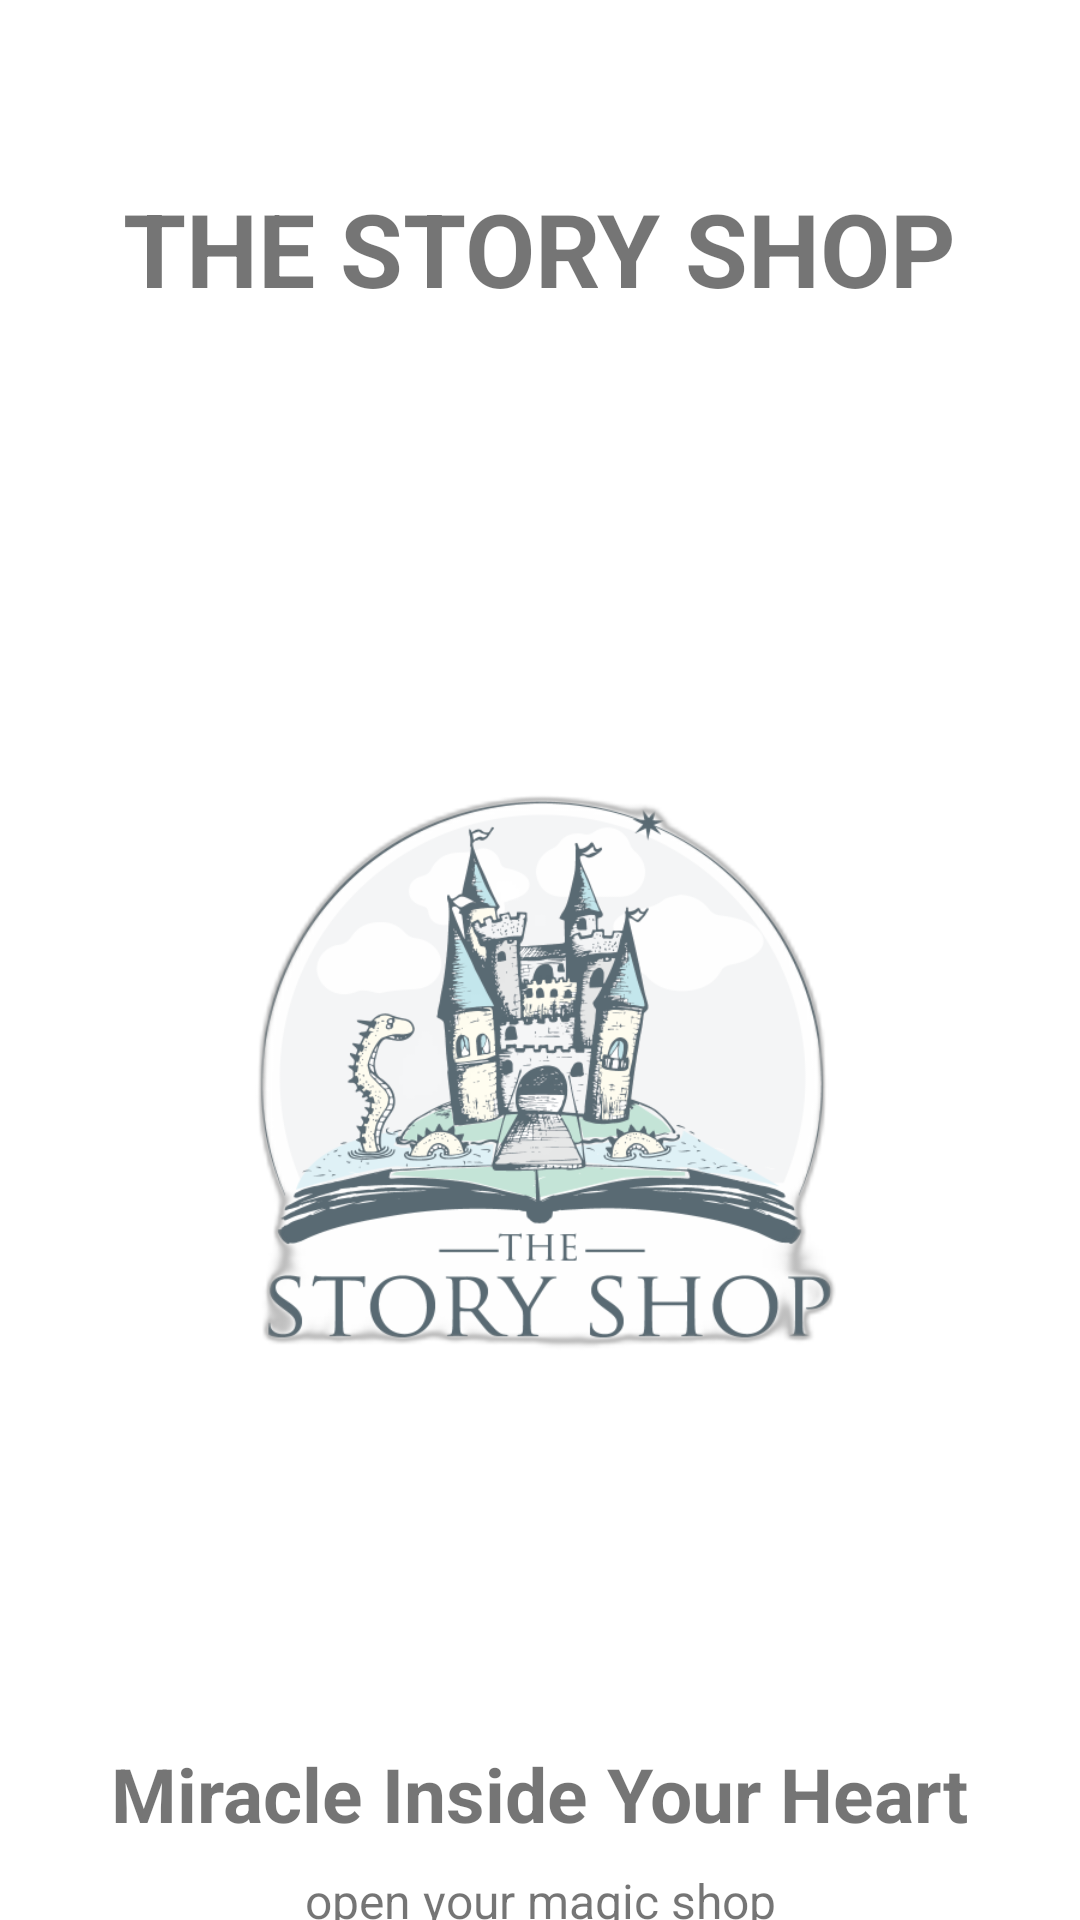

Produce the Android XML layout that renders to this screen, including the resource entries it uses.
<!-- AndroidManifest.xml: application theme Theme.Bookstore -->
<!-- res/layout/activity_intro.xml -->
<?xml version="1.0" encoding="utf-8"?>
<androidx.constraintlayout.widget.ConstraintLayout xmlns:android="http://schemas.android.com/apk/res/android"
    xmlns:app="http://schemas.android.com/apk/res-auto"
    xmlns:tools="http://schemas.android.com/tools"
    android:layout_width="match_parent"
    android:layout_height="match_parent"
    tools:context=".Activity.IntroActivity">

    <ImageView
        android:id="@+id/imageView3"
        android:layout_width="393dp"
        android:layout_height="565dp"
        android:scaleType="fitXY"
        app:layout_constraintEnd_toEndOf="parent"
        app:layout_constraintStart_toStartOf="parent"
        app:layout_constraintTop_toTopOf="parent"
        app:srcCompat="@drawable/intro" />

    <TextView
        android:id="@+id/textView"
        android:layout_width="wrap_content"
        android:layout_height="wrap_content"
        android:text="THE STORY SHOP"
        android:textSize="34sp"
        android:textStyle="bold"
        app:layout_constraintBottom_toTopOf="@+id/imageView5"
        app:layout_constraintEnd_toEndOf="parent"
        app:layout_constraintStart_toStartOf="parent"
        app:layout_constraintTop_toTopOf="@+id/imageView3" />

    <ImageView
        android:id="@+id/imageView5"
        android:layout_width="400dp"
        android:layout_height="400dp"
        app:layout_constraintBottom_toBottomOf="@+id/imageView3"
        app:layout_constraintEnd_toEndOf="@+id/imageView3"
        app:layout_constraintStart_toStartOf="@+id/imageView3"
        app:srcCompat="@drawable/logo" />

    <TextView
        android:id="@+id/textView2"
        android:layout_width="wrap_content"
        android:layout_height="wrap_content"
        android:text="Miracle Inside Your Heart"
        android:textSize="25sp"
        android:textStyle="bold"
        android:layout_marginTop="16dp"
        app:layout_constraintEnd_toEndOf="parent"
        app:layout_constraintStart_toStartOf="parent"
        app:layout_constraintTop_toBottomOf="@+id/imageView3" />

    <TextView
        android:id="@+id/textView3"
        android:layout_width="wrap_content"
        android:layout_height="wrap_content"
        android:text="open your magic shop"
        android:textSize="16sp"
        android:layout_marginTop="8dp"
        app:layout_constraintEnd_toEndOf="parent"
        app:layout_constraintStart_toStartOf="parent"
        app:layout_constraintTop_toBottomOf="@+id/textView2" />

    <TextView
        android:id="@+id/loginbtn"
        style="@android:style/Widget.Button"
        android:layout_width="200dp"
        android:layout_height="50dp"
        android:layout_marginTop="16dp"
        android:background="@drawable/btn_background"
        android:text="Login"
        android:textSize="20sp"
        android:textStyle="bold"
        app:layout_constraintEnd_toEndOf="@+id/textView3"
        app:layout_constraintStart_toStartOf="@+id/textView3"
        app:layout_constraintTop_toBottomOf="@+id/textView3" />

    <TextView
        android:id="@+id/signupbtn"
        android:layout_width="200dp"
        android:layout_height="50dp"
        android:layout_marginTop="10dp"
        android:text="Sign Up"
        style="@android:style/Widget.Button"
        android:textSize="20sp"
        android:textStyle="bold"
        android:background="@drawable/btn_background2"
        app:layout_constraintEnd_toEndOf="@+id/loginbtn"
        app:layout_constraintStart_toStartOf="@+id/loginbtn"
        app:layout_constraintTop_toBottomOf="@+id/loginbtn" />

</androidx.constraintlayout.widget.ConstraintLayout>
<!-- resources referenced by this layout -->
<resources>
  <!-- drawable btn_background2 (drawable) -->
  <?xml version="1.0" encoding="utf-8"?>
  <selector xmlns:android="http://schemas.android.com/apk/res/android">
  <item>
      <shape android:shape="rectangle">
          <stroke android:color="@color/purple_200" android:width="3dp"/>
          <corners android:radius="20dp"/>
      </shape>
  </item>
  </selector>
  <!-- drawable logo: png bitmap (drawable-ldpi, 151295 bytes) -->
  <style name="Theme.Bookstore" parent="Theme.MaterialComponents.DayNight.DarkActionBar">
          
          <item name="colorPrimary">@color/purple_100</item>
          <item name="colorPrimaryVariant">@color/ocean</item>
          <item name="colorOnPrimary">@color/white</item>
          
          <item name="colorSecondary">@color/teal_200</item>
          <item name="colorSecondaryVariant">@color/rosie</item>
          <item name="colorOnSecondary">@color/black</item>
          
          <item name="android:statusBarColor">?attr/colorPrimaryVariant</item>
          
      </style>
  <color name="purple_200">#FFBB86FC</color>
  <color name="purple_100">#d8b4fe</color>
  <color name="ocean">#a5f3fc</color>
  <color name="white">#FFFFFFFF</color>
  <color name="teal_200">#a7f3d0</color>
  <color name="rosie">#f9a8d4</color>
  <color name="black">#FF000000</color>
</resources>
